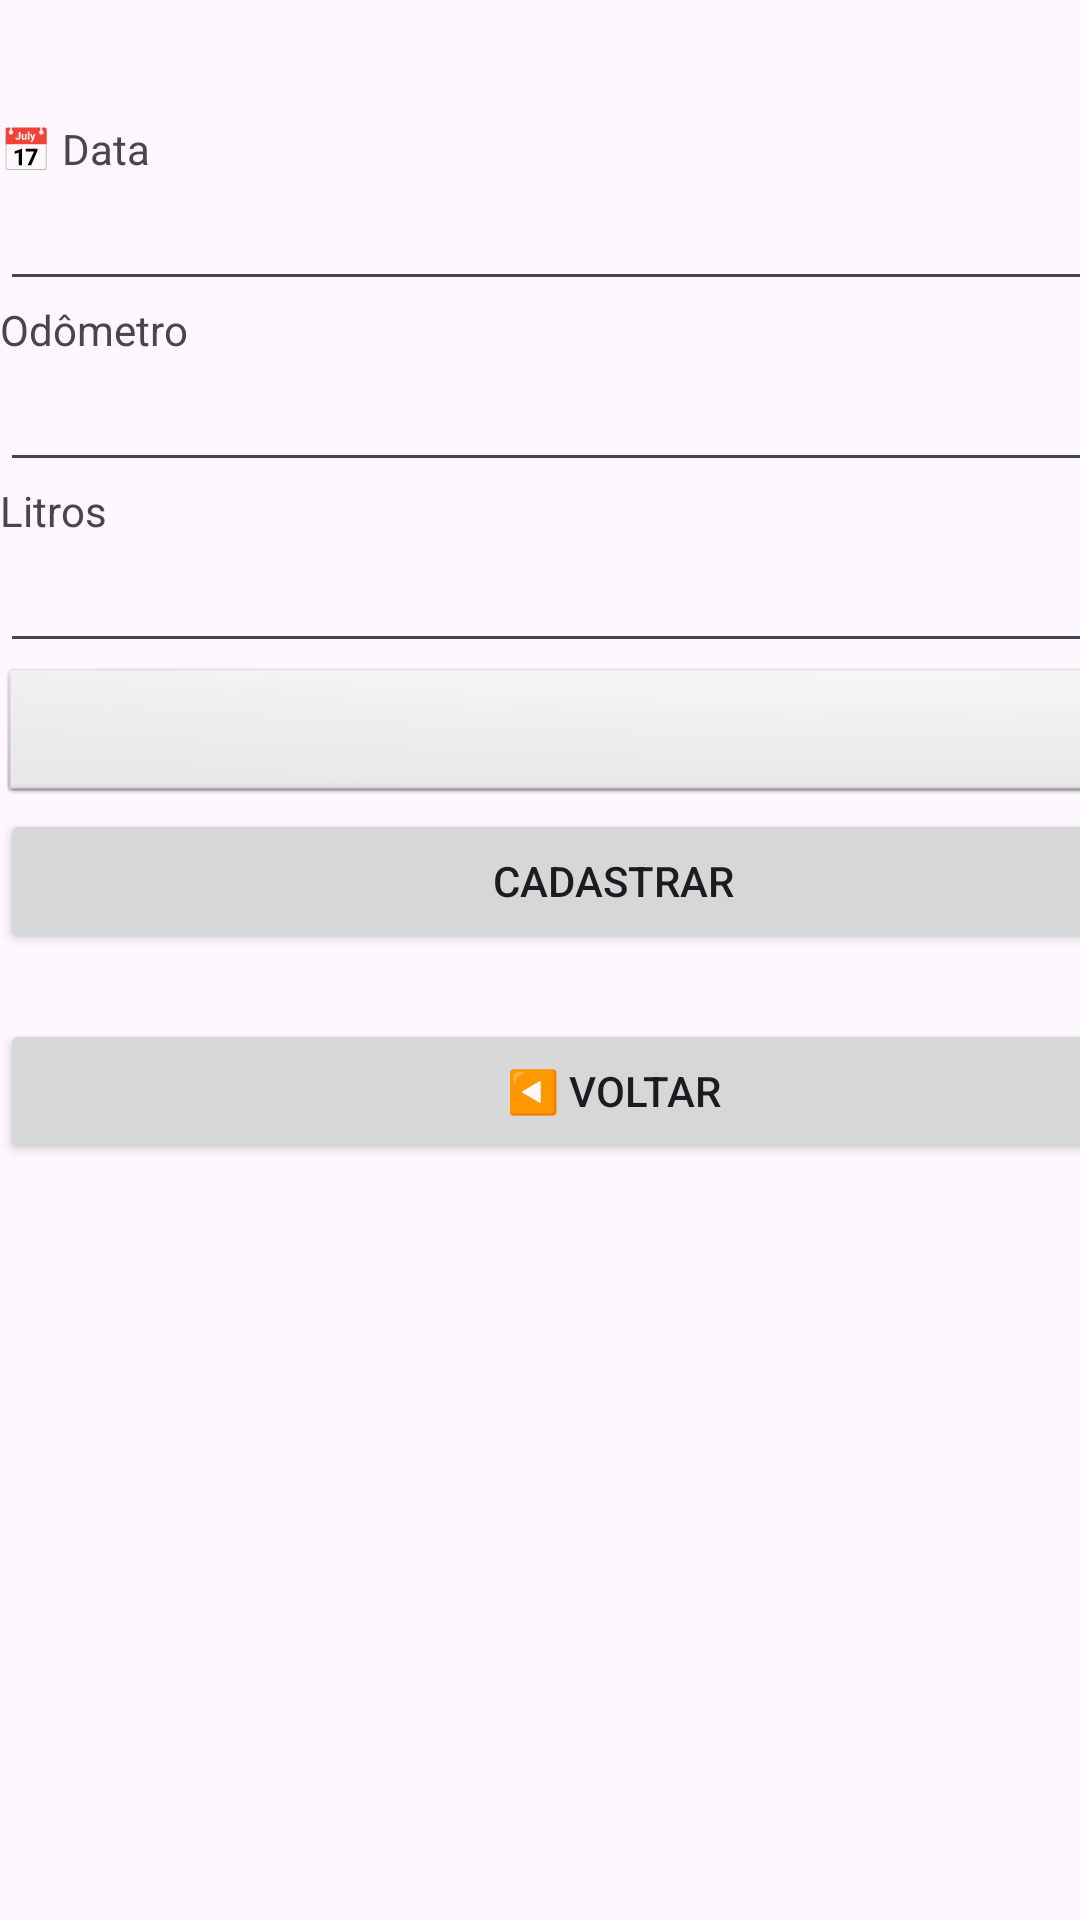

Layout XML and referenced resources for this Android screen:
<!-- AndroidManifest.xml: application theme Theme.Abastecimento -->
<!-- res/layout/content_abastecimentos.xml -->
<?xml version="1.0" encoding="utf-8"?>
<androidx.constraintlayout.widget.ConstraintLayout xmlns:android="http://schemas.android.com/apk/res/android"
    xmlns:app="http://schemas.android.com/apk/res-auto"
    xmlns:tools="http://schemas.android.com/tools"
    android:layout_width="match_parent"
    android:layout_height="match_parent"
    app:layout_behavior="@string/appbar_scrolling_view_behavior">

    <ScrollView
        android:layout_width="match_parent"
        android:layout_height="match_parent">
        <LinearLayout
            android:layout_width="409dp"
            android:layout_height="729dp"
            android:orientation="vertical"
            tools:layout_editor_absoluteX="1dp"
            tools:layout_editor_absoluteY="1dp">

            <Space
                android:layout_width="match_parent"
                android:layout_height="40dp" />

            <TextView
                android:id="@+id/textView"
                android:layout_width="match_parent"
                android:layout_height="wrap_content"
                android:text="📅 Data" />

            <EditText
                android:id="@+id/txtData"
                android:layout_width="match_parent"
                android:layout_height="wrap_content"
                android:ems="10"
                android:inputType="date"/>

            <TextView
                android:id="@+id/textView3"
                android:layout_width="450dp"
                android:layout_height="wrap_content"
                android:text="@string/lblOdometro" />

            <EditText
                android:id="@+id/txtOdometro"
                android:layout_width="match_parent"
                android:layout_height="wrap_content"
                android:ems="10"
                android:inputType="numberDecimal" />

            <TextView
                android:id="@+id/textView4"
                android:layout_width="match_parent"
                android:layout_height="wrap_content"
                android:text="@string/lblLitros" />

            <EditText
                android:id="@+id/txtLitros"
                android:layout_width="match_parent"
                android:layout_height="wrap_content"
                android:ems="10"
                android:inputType="numberDecimal" />

            <Spinner
                android:id="@+id/spinnerFiltro"
                android:layout_width="match_parent"
                android:layout_height="wrap_content"
                android:background="@android:drawable/btn_dropdown"
                android:spinnerMode="dropdown" />

            <Button
                android:id="@+id/btnCadastrar"
                android:layout_width="match_parent"
                android:layout_height="wrap_content"
                android:text="@string/btnCadastrar" />

            <Space
                android:layout_width="match_parent"
                android:layout_height="22dp" />

            <Button
                android:id="@+id/btnVoltar"
                android:layout_width="match_parent"
                android:layout_height="wrap_content"
                android:text="@string/btnVoltar" />

        </LinearLayout>
    </ScrollView>
</androidx.constraintlayout.widget.ConstraintLayout>
<!-- resources referenced by this layout -->
<resources>
  <string name="btnCadastrar">Cadastrar</string>
  <string name="btnVoltar"> ◀️ Voltar</string>
  <string name="lblLitros">Litros</string>
  <string name="lblOdometro">Odômetro</string>
  <style name="Theme.Abastecimento" parent="Base.Theme.Abastecimento" />
  <style name="Base.Theme.Abastecimento" parent="Theme.Material3.DayNight.NoActionBar">
          
          
      </style>
</resources>
